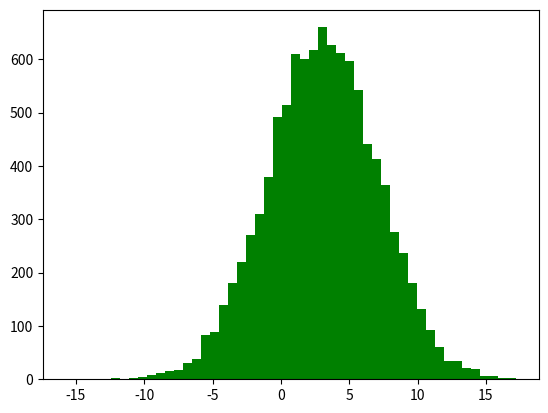

Here is the Python script that generated this plot: (Note: this script raises an exception after producing the figure.)
"""         Ousmane DIA
@authors:   Abdoulaye Bara DIAW
            Ndeye fatou DIAW
Avril_2020
"""

import numpy as np
import matplotlib.pyplot as plt

mu = 3
sigma = 4

data = np.random.randn(10000) * sigma + mu

hx, hy, _ = plt.hist(data, bins=50, normed=0,color="green")

plt.ylim(0.0,max(hx)+0.05)
plt.title('Generer des valeurs aléatoires depuis depuis une loi normale avec python')
plt.grid()

plt.savefig("numpy_random_numbers_normal_distribution.png", bbox_inches='tight')
plt.show()
